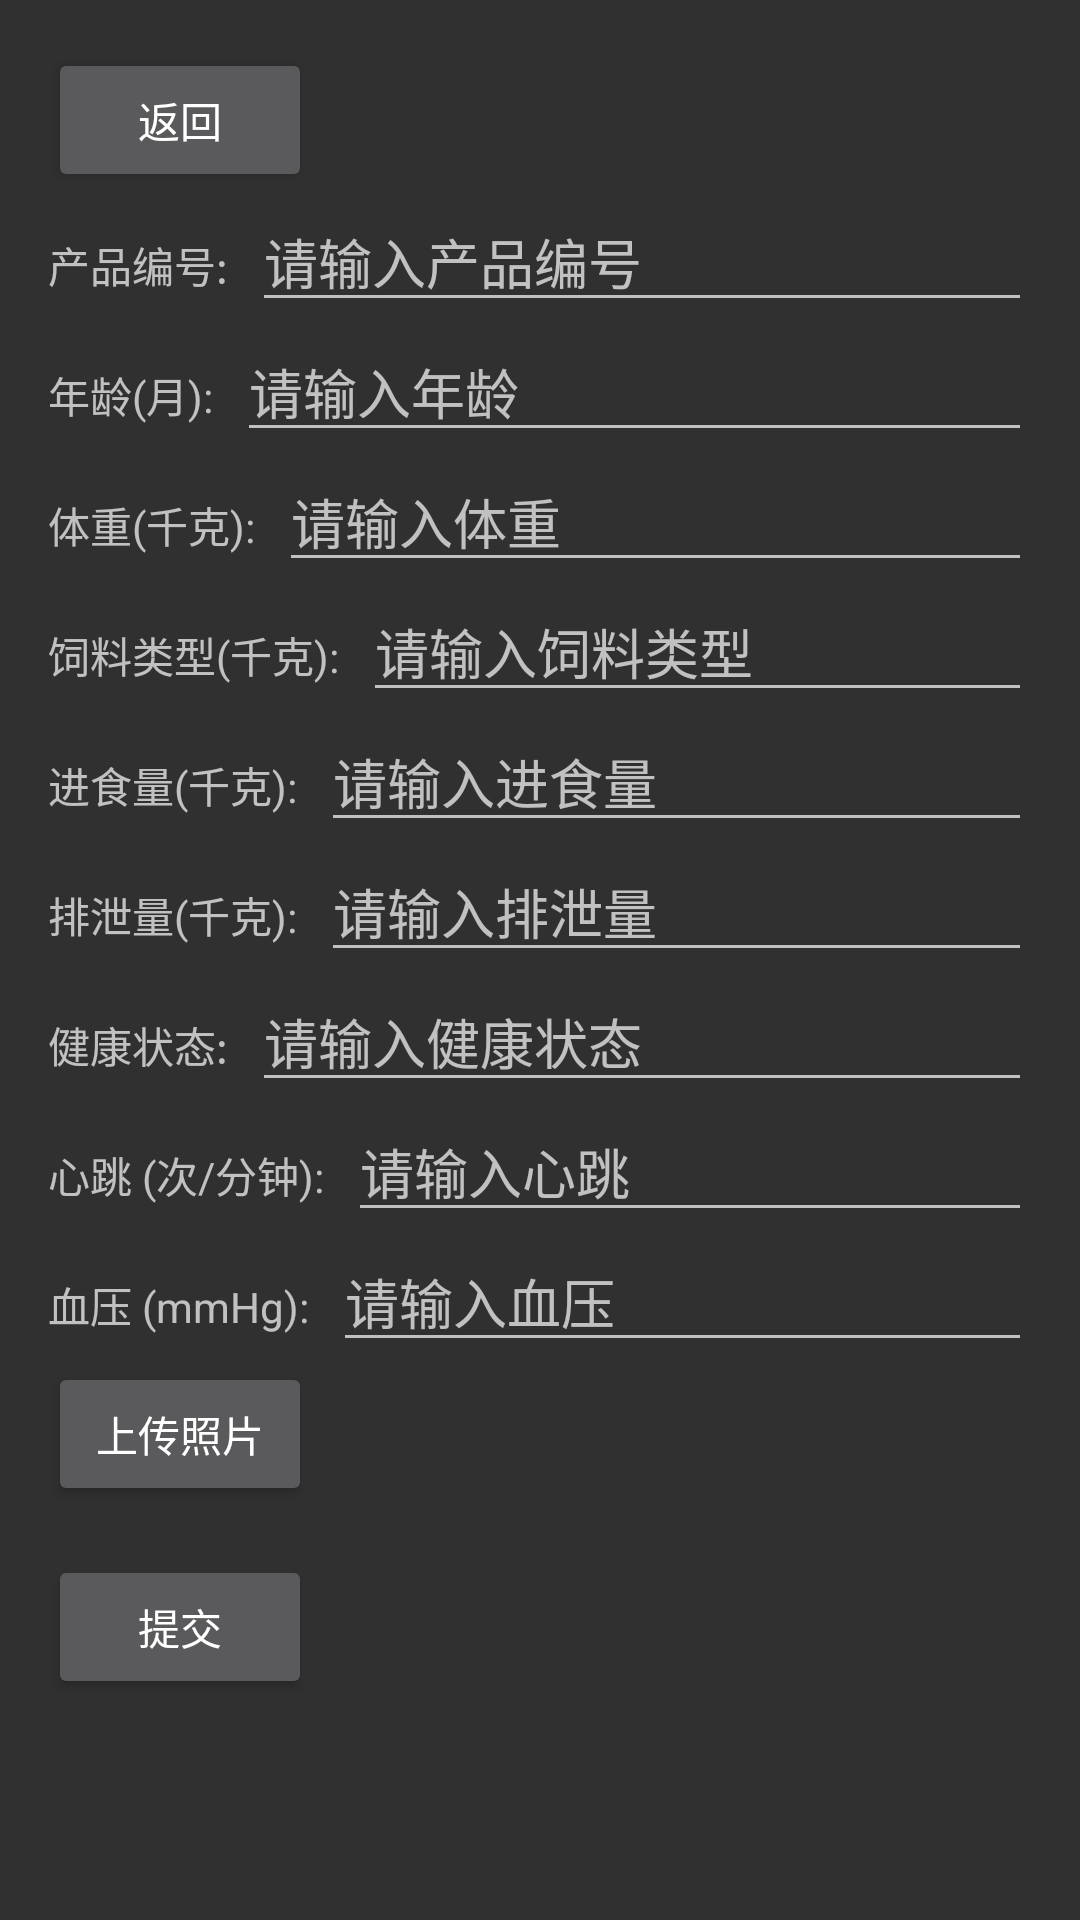

Write the Android layout XML for this screen, with the resource values it uses.
<!-- AndroidManifest.xml: application theme AppTheme -->
<!-- res/layout/fragment_upload_animal_data.xml -->
<LinearLayout
    xmlns:android="http://schemas.android.com/apk/res/android"
    android:layout_width="match_parent"
    android:layout_height="wrap_content"
    android:orientation="vertical"
    android:padding="16dp">

    <Button
        android:id="@+id/back_button"
        android:layout_width="wrap_content"
        android:layout_height="wrap_content"
        android:text="返回" />

    <LinearLayout
        android:layout_width="match_parent"
        android:layout_height="wrap_content"
        android:orientation="horizontal">

        <TextView
            android:layout_width="wrap_content"
            android:layout_height="wrap_content"
            android:text="产品编号:"
            android:layout_marginEnd="8dp" />

        <EditText
            android:id="@+id/index_edit_index"
            android:layout_width="0dp"
            android:layout_height="wrap_content"
            android:layout_weight="1"
            android:hint="请输入产品编号" />
    </LinearLayout>

    <LinearLayout
        android:layout_width="match_parent"
        android:layout_height="wrap_content"
        android:orientation="horizontal">

        <TextView
            android:layout_width="wrap_content"
            android:layout_height="wrap_content"
            android:text="年龄(月):"
            android:layout_marginEnd="8dp" />

        <EditText
            android:id="@+id/age_edit_text"
            android:layout_width="0dp"
            android:layout_height="wrap_content"
            android:layout_weight="1"
            android:hint="请输入年龄" />
    </LinearLayout>

    <LinearLayout
        android:layout_width="match_parent"
        android:layout_height="wrap_content"
        android:orientation="horizontal">

        <TextView
            android:layout_width="wrap_content"
            android:layout_height="wrap_content"
            android:text="体重(千克):"
            android:layout_marginEnd="8dp" />

        <EditText
            android:id="@+id/weight_edit_text"
            android:layout_width="0dp"
            android:layout_height="wrap_content"
            android:layout_weight="1"
            android:hint="请输入体重" />
    </LinearLayout>

    <LinearLayout
        android:layout_width="match_parent"
        android:layout_height="wrap_content"
        android:orientation="horizontal">

        <TextView
            android:layout_width="wrap_content"
            android:layout_height="wrap_content"
            android:text="饲料类型(千克):"
            android:layout_marginEnd="8dp" />

        <EditText
            android:id="@+id/feed_type_edit_text"
            android:layout_width="0dp"
            android:layout_height="wrap_content"
            android:layout_weight="1"
            android:hint="请输入饲料类型" />
    </LinearLayout>

    <LinearLayout
        android:layout_width="match_parent"
        android:layout_height="wrap_content"
        android:orientation="horizontal">

        <TextView
            android:layout_width="wrap_content"
            android:layout_height="wrap_content"
            android:text="进食量(千克):"
            android:layout_marginEnd="8dp" />

        <EditText
            android:id="@+id/food_intake_edit_text"
            android:layout_width="0dp"
            android:layout_height="wrap_content"
            android:layout_weight="1"
            android:hint="请输入进食量" />
    </LinearLayout>

    <LinearLayout
        android:layout_width="match_parent"
        android:layout_height="wrap_content"
        android:orientation="horizontal">

        <TextView
            android:layout_width="wrap_content"
            android:layout_height="wrap_content"
            android:text="排泄量(千克):"
            android:layout_marginEnd="8dp" />

        <EditText
            android:id="@+id/excretion_edit_text"
            android:layout_width="0dp"
            android:layout_height="wrap_content"
            android:layout_weight="1"
            android:hint="请输入排泄量" />
    </LinearLayout>

    <LinearLayout
        android:layout_width="match_parent"
        android:layout_height="wrap_content"
        android:orientation="horizontal">

        <TextView
            android:layout_width="wrap_content"
            android:layout_height="wrap_content"
            android:text="健康状态:"
            android:layout_marginEnd="8dp" />

        <EditText
            android:id="@+id/health_status_edit_text"
            android:layout_width="0dp"
            android:layout_height="wrap_content"
            android:layout_weight="1"
            android:hint="请输入健康状态" />
    </LinearLayout>

    <LinearLayout
        android:layout_width="match_parent"
        android:layout_height="wrap_content"
        android:orientation="horizontal">

        <TextView
            android:layout_width="wrap_content"
            android:layout_height="wrap_content"
            android:text="心跳 (次/分钟):"
            android:layout_marginEnd="8dp" />

        <EditText
            android:id="@+id/heartbeat_edit_text"
            android:layout_width="0dp"
            android:layout_height="wrap_content"
            android:layout_weight="1"
            android:hint="请输入心跳" />
    </LinearLayout>

    <LinearLayout
        android:layout_width="match_parent"
        android:layout_height="wrap_content"
        android:orientation="horizontal">

        <TextView
            android:layout_width="wrap_content"
            android:layout_height="wrap_content"
            android:text="血压 (mmHg):"
            android:layout_marginEnd="8dp" />

        <EditText
            android:id="@+id/blood_pressure_edit_text"
            android:layout_width="0dp"
            android:layout_height="wrap_content"
            android:layout_weight="1"
            android:hint="请输入血压" />
    </LinearLayout>

    <Button
        android:id="@+id/upload_photo_button"
        android:layout_width="wrap_content"
        android:layout_height="wrap_content"
        android:text="上传照片" />

    <TextView
        android:id="@+id/selected_image_text"
        android:layout_width="wrap_content"
        android:layout_height="wrap_content"
        android:textSize="12sp" />

    <Button
        android:id="@+id/submit_button"
        android:layout_width="wrap_content"
        android:layout_height="wrap_content"
        android:text="提交" />
</LinearLayout>
<!-- resources referenced by this layout -->
<resources>
  <style name="AppTheme" parent="Theme.AppCompat.NoActionBar">
          <item name="colorPrimary">@color/teal_700</item>  
          <item name="colorPrimaryDark">@color/teal_700</item>  
          <item name="android:statusBarColor">@color/teal_700</item> 
          <item name="android:windowTranslucentStatus">false</item> 
      </style>
  <color name="teal_700">#FF018786</color>
</resources>
